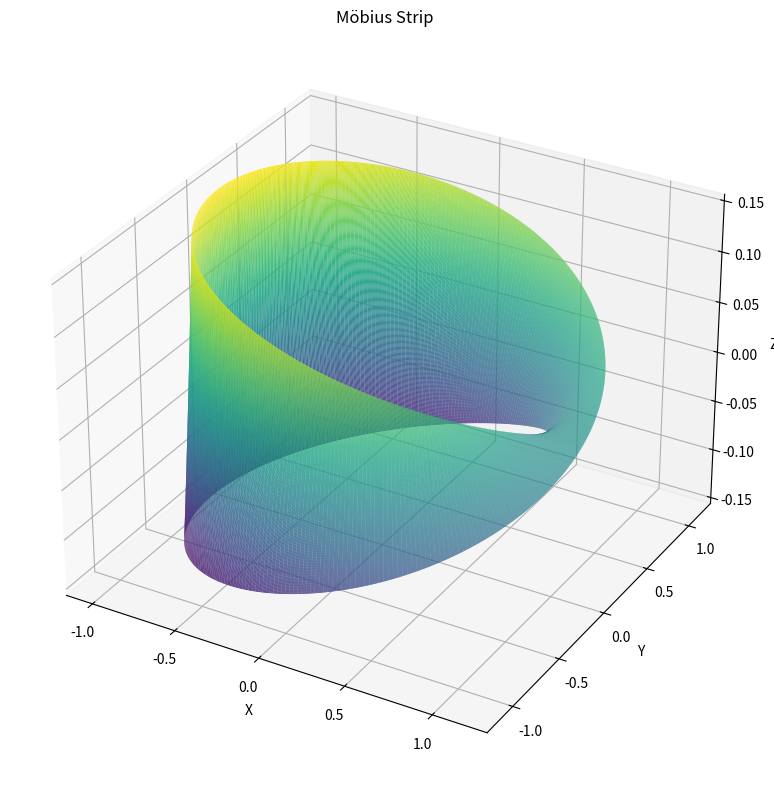

Recreate this plot in Python.
import numpy as np
import matplotlib.pyplot as plt
from mpl_toolkits.mplot3d import Axes3D

class MobiusStrip:
    def __init__(self, R=1.0, w=0.3, n=200):
        """
        Initialize the Möbius strip.

        Parameters:
        R (float): Radius from the center to the strip
        w (float): Width of the strip
        n (int): Number of points in each direction for resolution
        """
        self.R = R
        self.w = w
        self.n = n
        self.u_vals = np.linspace(0, 2 * np.pi, n)
        self.v_vals = np.linspace(-w / 2, w / 2, n)
        self.U, self.V = np.meshgrid(self.u_vals, self.v_vals)
        self.X, self.Y, self.Z = self._compute_coordinates()

    def _compute_coordinates(self):
        """Compute the 3D coordinates of the Möbius strip surface."""
        u = self.U
        v = self.V
        x = (self.R + v * np.cos(u / 2)) * np.cos(u)
        y = (self.R + v * np.cos(u / 2)) * np.sin(u)
        z = v * np.sin(u / 2)
        return x, y, z

    def surface_area(self):
        """
        Approximate the surface area of the Möbius strip using the mesh.

        Returns:
        float: Approximated surface area
        """
        # Compute partial derivatives for area element
        du = 2 * np.pi / (self.n - 1)
        dv = self.w / (self.n - 1)

        Xu = np.gradient(self.X, du, axis=1)
        Yu = np.gradient(self.Y, du, axis=1)
        Zu = np.gradient(self.Z, du, axis=1)

        Xv = np.gradient(self.X, dv, axis=0)
        Yv = np.gradient(self.Y, dv, axis=0)
        Zv = np.gradient(self.Z, dv, axis=0)

        # Cross product of partial derivatives
        Nx = Yu * Zv - Zu * Yv
        Ny = Zu * Xv - Xu * Zv
        Nz = Xu * Yv - Yu * Xv

        dA = np.sqrt(Nx**2 + Ny**2 + Nz**2)
        surface_area = np.sum(dA) * du * dv
        return surface_area

    def edge_length(self):
        """
        Approximate the edge length by tracing one of the boundaries (v = w/2 or -w/2).

        Returns:
        float: Approximated edge length (single loop)
        """
        u = self.u_vals
        v = self.w / 2
        x = (self.R + v * np.cos(u / 2)) * np.cos(u)
        y = (self.R + v * np.cos(u / 2)) * np.sin(u)
        z = v * np.sin(u / 2)

        dx = np.gradient(x)
        dy = np.gradient(y)
        dz = np.gradient(z)

        ds = np.sqrt(dx**2 + dy**2 + dz**2)
        length = np.sum(ds)
        return length

    def plot(self):
        """Visualize the Möbius strip using matplotlib."""
        fig = plt.figure(figsize=(10, 8))
        ax = fig.add_subplot(111, projection='3d')
        ax.plot_surface(self.X, self.Y, self.Z, cmap='viridis', rstride=1, cstride=1, linewidth=0)
        ax.set_title("Möbius Strip")
        ax.set_xlabel("X")
        ax.set_ylabel("Y")
        ax.set_zlabel("Z")
        plt.tight_layout()
        plt.show()

# Example usage
if __name__ == "__main__":
    mobius = MobiusStrip(R=1.0, w=0.3, n=300)
    print(f"Approximated Surface Area: {mobius.surface_area():.4f}")
    print(f"Approximated Edge Length: {mobius.edge_length():.4f}")
    mobius.plot()
